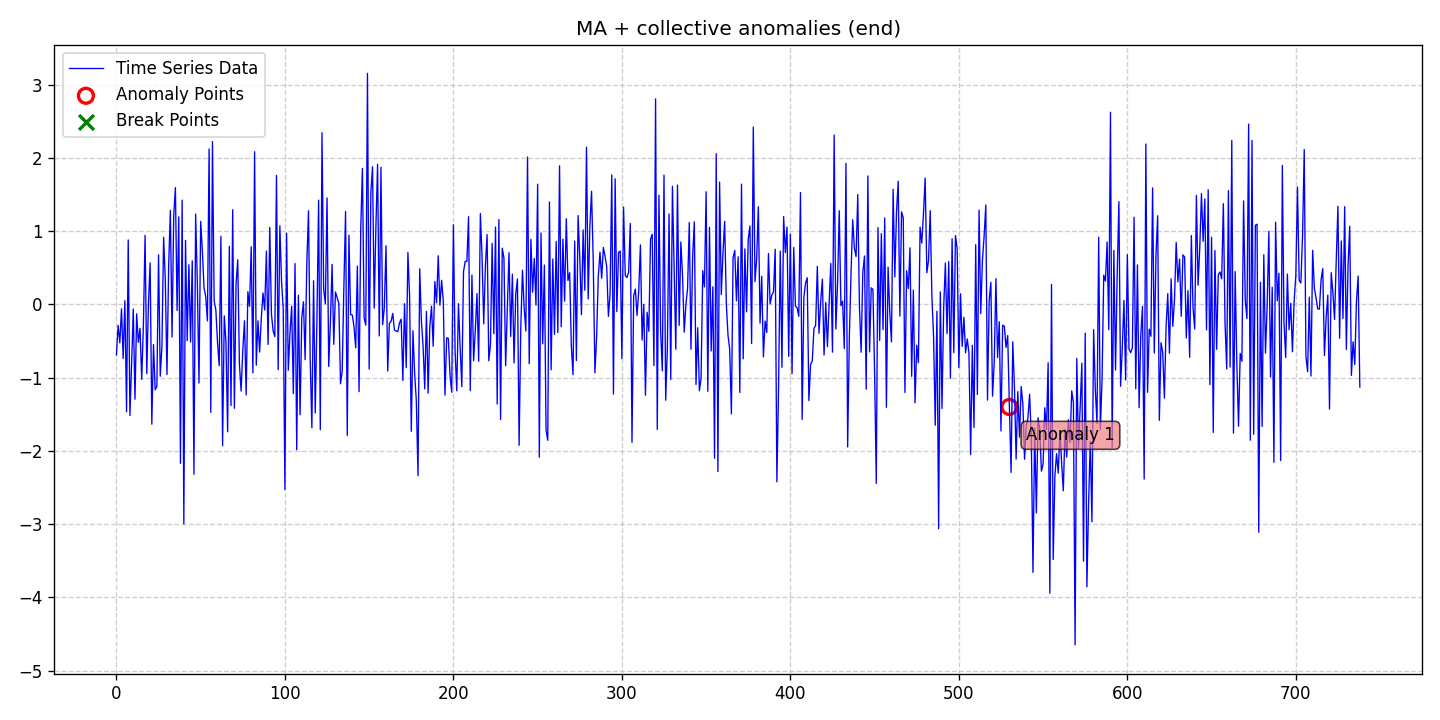

The file beside this chart, header and first rows:
date, data, stationary, det_lin_up, det_lin_down, det_quad, det_cubic, det_exp, det_damped, stoc_trend, volatility, single_seas, multiple_seas, point_anom_single, point_anom_multi, collect_anom, context_anom, mean_shift, var_shift, trend_shift, point_anom_count, point_anom_location, point_anom_point, collect_anom_count
2020-01-01, -0.6881, 0, 0, 0, 0, 0, 0, 0, 0, 0, 0, 0, 0, 0, 1, 0, 0, 0, 0, 0, none, , 1
2020-01-02, -0.2884, 0, 0, 0, 0, 0, 0, 0, 0, 0, 0, 0, 0, 0, 1, 0, 0, 0, 0, 0, none, , 1
2020-01-03, -0.526, 0, 0, 0, 0, 0, 0, 0, 0, 0, 0, 0, 0, 0, 1, 0, 0, 0, 0, 0, none, , 1
2020-01-04, -0.06048, 0, 0, 0, 0, 0, 0, 0, 0, 0, 0, 0, 0, 0, 1, 0, 0, 0, 0, 0, none, , 1
2020-01-05, -0.74, 0, 0, 0, 0, 0, 0, 0, 0, 0, 0, 0, 0, 0, 1, 0, 0, 0, 0, 0, none, , 1
2020-01-06, 0.05016, 0, 0, 0, 0, 0, 0, 0, 0, 0, 0, 0, 0, 0, 1, 0, 0, 0, 0, 0, none, , 1
2020-01-07, -1.467, 0, 0, 0, 0, 0, 0, 0, 0, 0, 0, 0, 0, 0, 1, 0, 0, 0, 0, 0, none, , 1
2020-01-08, 0.879, 0, 0, 0, 0, 0, 0, 0, 0, 0, 0, 0, 0, 0, 1, 0, 0, 0, 0, 0, none, , 1
2020-01-09, -1.518, 0, 0, 0, 0, 0, 0, 0, 0, 0, 0, 0, 0, 0, 1, 0, 0, 0, 0, 0, none, , 1
2020-01-10, -0.817, 0, 0, 0, 0, 0, 0, 0, 0, 0, 0, 0, 0, 0, 1, 0, 0, 0, 0, 0, none, , 1
2020-01-11, -0.06395, 0, 0, 0, 0, 0, 0, 0, 0, 0, 0, 0, 0, 0, 1, 0, 0, 0, 0, 0, none, , 1
2020-01-12, -1.295, 0, 0, 0, 0, 0, 0, 0, 0, 0, 0, 0, 0, 0, 1, 0, 0, 0, 0, 0, none, , 1
2020-01-13, -0.1292, 0, 0, 0, 0, 0, 0, 0, 0, 0, 0, 0, 0, 0, 1, 0, 0, 0, 0, 0, none, , 1
2020-01-14, -0.519, 0, 0, 0, 0, 0, 0, 0, 0, 0, 0, 0, 0, 0, 1, 0, 0, 0, 0, 0, none, , 1
2020-01-15, -0.3277, 0, 0, 0, 0, 0, 0, 0, 0, 0, 0, 0, 0, 0, 1, 0, 0, 0, 0, 0, none, , 1
2020-01-16, -1.024, 0, 0, 0, 0, 0, 0, 0, 0, 0, 0, 0, 0, 0, 1, 0, 0, 0, 0, 0, none, , 1
2020-01-17, -0.2896, 0, 0, 0, 0, 0, 0, 0, 0, 0, 0, 0, 0, 0, 1, 0, 0, 0, 0, 0, none, , 1
2020-01-18, 0.9411, 0, 0, 0, 0, 0, 0, 0, 0, 0, 0, 0, 0, 0, 1, 0, 0, 0, 0, 0, none, , 1
2020-01-19, -0.9465, 0, 0, 0, 0, 0, 0, 0, 0, 0, 0, 0, 0, 0, 1, 0, 0, 0, 0, 0, none, , 1
2020-01-20, 0.01189, 0, 0, 0, 0, 0, 0, 0, 0, 0, 0, 0, 0, 0, 1, 0, 0, 0, 0, 0, none, , 1
2020-01-21, 0.5649, 0, 0, 0, 0, 0, 0, 0, 0, 0, 0, 0, 0, 0, 1, 0, 0, 0, 0, 0, none, , 1
2020-01-22, -1.636, 0, 0, 0, 0, 0, 0, 0, 0, 0, 0, 0, 0, 0, 1, 0, 0, 0, 0, 0, none, , 1
2020-01-23, -0.5492, 0, 0, 0, 0, 0, 0, 0, 0, 0, 0, 0, 0, 0, 1, 0, 0, 0, 0, 0, none, , 1
2020-01-24, -1.166, 0, 0, 0, 0, 0, 0, 0, 0, 0, 0, 0, 0, 0, 1, 0, 0, 0, 0, 0, none, , 1
2020-01-25, -1.12, 0, 0, 0, 0, 0, 0, 0, 0, 0, 0, 0, 0, 0, 1, 0, 0, 0, 0, 0, none, , 1
2020-01-26, 0.6757, 0, 0, 0, 0, 0, 0, 0, 0, 0, 0, 0, 0, 0, 1, 0, 0, 0, 0, 0, none, , 1
2020-01-27, -0.9819, 0, 0, 0, 0, 0, 0, 0, 0, 0, 0, 0, 0, 0, 1, 0, 0, 0, 0, 0, none, , 1
2020-01-28, -0.5743, 0, 0, 0, 0, 0, 0, 0, 0, 0, 0, 0, 0, 0, 1, 0, 0, 0, 0, 0, none, , 1
2020-01-29, 0.9157, 0, 0, 0, 0, 0, 0, 0, 0, 0, 0, 0, 0, 0, 1, 0, 0, 0, 0, 0, none, , 1
2020-01-30, 0.3315, 0, 0, 0, 0, 0, 0, 0, 0, 0, 0, 0, 0, 0, 1, 0, 0, 0, 0, 0, none, , 1
2020-01-31, -0.9583, 0, 0, 0, 0, 0, 0, 0, 0, 0, 0, 0, 0, 0, 1, 0, 0, 0, 0, 0, none, , 1
2020-02-01, 0.5306, 0, 0, 0, 0, 0, 0, 0, 0, 0, 0, 0, 0, 0, 1, 0, 0, 0, 0, 0, none, , 1
2020-02-02, 1.283, 0, 0, 0, 0, 0, 0, 0, 0, 0, 0, 0, 0, 0, 1, 0, 0, 0, 0, 0, none, , 1
2020-02-03, -0.4475, 0, 0, 0, 0, 0, 0, 0, 0, 0, 0, 0, 0, 0, 1, 0, 0, 0, 0, 0, none, , 1
2020-02-04, 1.21, 0, 0, 0, 0, 0, 0, 0, 0, 0, 0, 0, 0, 0, 1, 0, 0, 0, 0, 0, none, , 1
2020-02-05, 1.594, 0, 0, 0, 0, 0, 0, 0, 0, 0, 0, 0, 0, 0, 1, 0, 0, 0, 0, 0, none, , 1
2020-02-06, -0.08436, 0, 0, 0, 0, 0, 0, 0, 0, 0, 0, 0, 0, 0, 1, 0, 0, 0, 0, 0, none, , 1
2020-02-07, 1.194, 0, 0, 0, 0, 0, 0, 0, 0, 0, 0, 0, 0, 0, 1, 0, 0, 0, 0, 0, none, , 1
2020-02-08, -2.17, 0, 0, 0, 0, 0, 0, 0, 0, 0, 0, 0, 0, 0, 1, 0, 0, 0, 0, 0, none, , 1
2020-02-09, 1.423, 0, 0, 0, 0, 0, 0, 0, 0, 0, 0, 0, 0, 0, 1, 0, 0, 0, 0, 0, none, , 1
2020-02-10, -2.998, 0, 0, 0, 0, 0, 0, 0, 0, 0, 0, 0, 0, 0, 1, 0, 0, 0, 0, 0, none, , 1
2020-02-11, 0.8725, 0, 0, 0, 0, 0, 0, 0, 0, 0, 0, 0, 0, 0, 1, 0, 0, 0, 0, 0, none, , 1
2020-02-12, -0.4958, 0, 0, 0, 0, 0, 0, 0, 0, 0, 0, 0, 0, 0, 1, 0, 0, 0, 0, 0, none, , 1
2020-02-13, 0.5411, 0, 0, 0, 0, 0, 0, 0, 0, 0, 0, 0, 0, 0, 1, 0, 0, 0, 0, 0, none, , 1
2020-02-14, -0.5161, 0, 0, 0, 0, 0, 0, 0, 0, 0, 0, 0, 0, 0, 1, 0, 0, 0, 0, 0, none, , 1
2020-02-15, 0.5937, 0, 0, 0, 0, 0, 0, 0, 0, 0, 0, 0, 0, 0, 1, 0, 0, 0, 0, 0, none, , 1
2020-02-16, -2.32, 0, 0, 0, 0, 0, 0, 0, 0, 0, 0, 0, 0, 0, 1, 0, 0, 0, 0, 0, none, , 1
2020-02-17, 1.232, 0, 0, 0, 0, 0, 0, 0, 0, 0, 0, 0, 0, 0, 1, 0, 0, 0, 0, 0, none, , 1
2020-02-18, 0.3073, 0, 0, 0, 0, 0, 0, 0, 0, 0, 0, 0, 0, 0, 1, 0, 0, 0, 0, 0, none, , 1
2020-02-19, -1.074, 0, 0, 0, 0, 0, 0, 0, 0, 0, 0, 0, 0, 0, 1, 0, 0, 0, 0, 0, none, , 1
2020-02-20, 1.132, 0, 0, 0, 0, 0, 0, 0, 0, 0, 0, 0, 0, 0, 1, 0, 0, 0, 0, 0, none, , 1
2020-02-21, 0.7311, 0, 0, 0, 0, 0, 0, 0, 0, 0, 0, 0, 0, 0, 1, 0, 0, 0, 0, 0, none, , 1
2020-02-22, 0.2245, 0, 0, 0, 0, 0, 0, 0, 0, 0, 0, 0, 0, 0, 1, 0, 0, 0, 0, 0, none, , 1
2020-02-23, 0.1059, 0, 0, 0, 0, 0, 0, 0, 0, 0, 0, 0, 0, 0, 1, 0, 0, 0, 0, 0, none, , 1
2020-02-24, -0.2264, 0, 0, 0, 0, 0, 0, 0, 0, 0, 0, 0, 0, 0, 1, 0, 0, 0, 0, 0, none, , 1
2020-02-25, 2.121, 0, 0, 0, 0, 0, 0, 0, 0, 0, 0, 0, 0, 0, 1, 0, 0, 0, 0, 0, none, , 1
2020-02-26, -1.474, 0, 0, 0, 0, 0, 0, 0, 0, 0, 0, 0, 0, 0, 1, 0, 0, 0, 0, 0, none, , 1
2020-02-27, 2.222, 0, 0, 0, 0, 0, 0, 0, 0, 0, 0, 0, 0, 0, 1, 0, 0, 0, 0, 0, none, , 1
2020-02-28, 0.04613, 0, 0, 0, 0, 0, 0, 0, 0, 0, 0, 0, 0, 0, 1, 0, 0, 0, 0, 0, none, , 1
2020-02-29, -0.07553, 0, 0, 0, 0, 0, 0, 0, 0, 0, 0, 0, 0, 0, 1, 0, 0, 0, 0, 0, none, , 1
... 679 more rows
